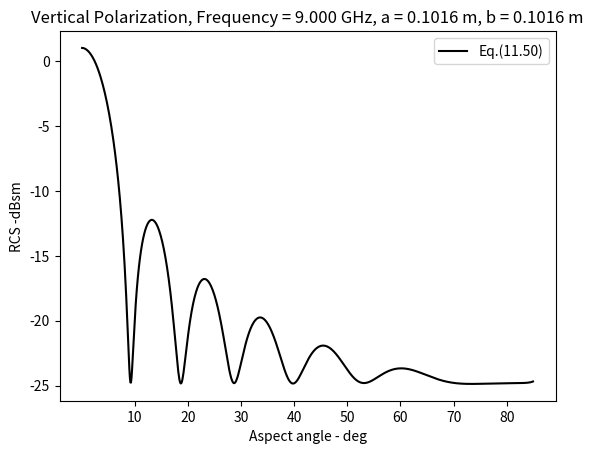
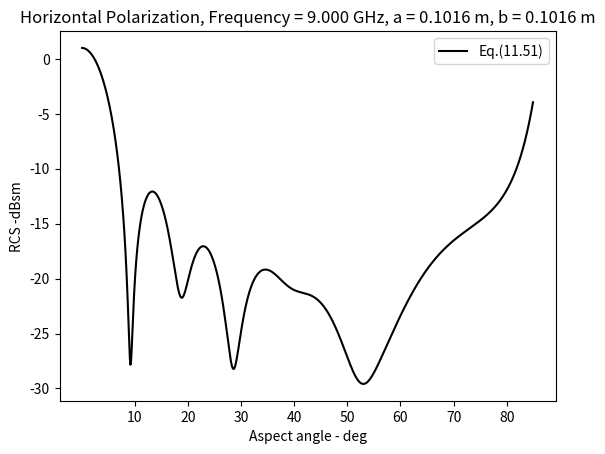

These figures' Python source, in order:
import numpy as np
import matplotlib.pyplot as plt

def rcs_rect_plate(a, b, freq):
    # Constants
    eps = 0.000001
    lambda_ = 0.0325  # Wavelength in meters
    ka = 2 * np.pi * a / lambda_

    # Compute aspect angle vector
    theta_deg = np.arange(0.05, 85.05, 0.1)
    theta = np.deg2rad(theta_deg)

    # Compute sigma terms for vertical polarization
    sigma1v = np.cos(ka * np.sin(theta)) - 1j * np.sin(ka * np.sin(theta)) / np.sin(theta)
    sigma2v = np.exp(1j * ka - np.pi/4) / (np.sqrt(2 * np.pi) * ka**1.5)
    sigma3v = (1 + np.sin(theta)) * np.exp(-1j * ka * np.sin(theta)) / (1 - np.sin(theta))**2
    sigma4v = (1 - np.sin(theta)) * np.exp(1j * ka * np.sin(theta)) / (1 + np.sin(theta))**2
    sigma5v = 1 - (np.exp(1j * 2 * ka - np.pi/2) / (8 * np.pi * ka**3))

    # Compute sigma terms for horizontal polarization
    sigma1h = np.cos(ka * np.sin(theta)) + 1j * np.sin(ka * np.sin(theta)) / np.sin(theta)
    sigma2h = 4 * np.exp(1j * ka * (np.pi/4)) / (np.sqrt(2 * np.pi * ka))
    sigma3h = np.exp(-1j * ka * np.sin(theta)) / (1 - np.sin(theta))
    sigma4h = np.exp(1j * ka * np.sin(theta)) / (1 + np.sin(theta))
    sigma5h = 1 - (np.exp(1j * 2 * ka + np.pi/4) / (2 * np.pi * ka))

    # Compute vertical polarization RCS
    rcs_v = (b**2 / np.pi) * (np.abs(sigma1v - sigma2v * ((1 / np.cos(theta)) + 0.25 * sigma2v * (sigma3v + sigma4v)) * sigma5v**-1)**2) + eps

    # Compute horizontal polarization RCS
    rcs_h = (b**2 / np.pi) * (np.abs(sigma1h - sigma2h * ((1 / np.cos(theta)) - 0.25 * sigma2h * (sigma3h + sigma4h)) * sigma5h**-1)**2) + eps

    # Compute RCS in dB
    rcsdb_v = 10 * np.log10(rcs_v)
    rcsdb_h = 10 * np.log10(rcs_h)

    # Plotting for vertical polarization
    plt.figure(2)
    plt.plot(theta_deg, rcsdb_v, 'k', label='Eq.(11.50)')
    plt.xticks(np.arange(10, 90, 10))
    plt.title('Vertical Polarization, Frequency = {:.3f} GHz, a = {} m, b = {} m'.format(freq * 1e-9, a, b))
    plt.ylabel('RCS -dBsm')
    plt.xlabel('Aspect angle - deg')
    plt.legend()

    # Plotting for horizontal polarization
    plt.figure(3)
    plt.plot(theta_deg, rcsdb_h, 'k', label='Eq.(11.51)')
    plt.xticks(np.arange(10, 90, 10))
    plt.title('Horizontal Polarization, Frequency = {:.3f} GHz, a = {} m, b = {} m'.format(freq * 1e-9, a, b))
    plt.ylabel('RCS -dBsm')
    plt.xlabel('Aspect angle - deg')
    plt.legend()

    plt.show()

    return rcsdb_v, rcsdb_h

# Example usage
a = 0.1016  # Plate dimension in meters (converted from 10.16cm)
b = 0.1016  # Plate dimension in meters (converted from 10.16cm)
freq = 9e9  # Frequency in Hz (converted from GHz)
rcsdb_v, rcsdb_h = rcs_rect_plate(a, b, freq)